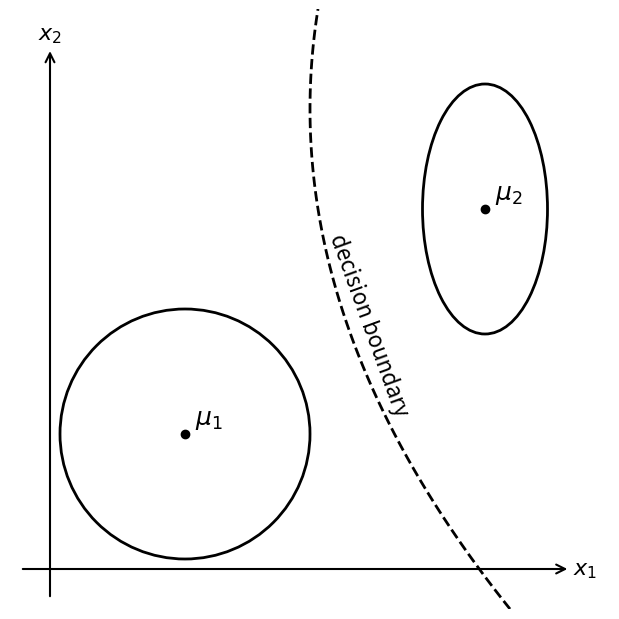

Python code for this plot:
"""
2D Bayes Decision Boundary
--------------------------
Plot a schematic of a two-dimensional decision boundary
"""
# [redacted]
# License: BSD
#   The figure produced by this code is published in the textbook
#   "Statistics, Data Mining, and Machine Learning in Astronomy" (2013)
#   For more information, see http://astroML.github.com
import numpy as np
from matplotlib import pyplot as plt
from matplotlib.patches import Ellipse

#------------------------------------------------------------
# Set up diagram
mu1 = (0.25, 0.25)
mu2 = (0.85, 0.7)

sigma1 = (0.5, 0.5)
sigma2 = (0.25, 0.5)

y_boundary = np.linspace(-0.1, 1.1, 100)
x_boundary = (0.5 + 0.4 * (y_boundary - 0.9) ** 2)

#------------------------------------------------------------
# Set up plot
fig = plt.figure(figsize=(6, 6), facecolor='w')
ax = fig.add_axes([0, 0, 1, 1], frameon=False, xticks=[], yticks=[])

# draw axes
plt.annotate(r'$x_1$', (-0.08, -0.02), (1.05, -0.02),
            ha='center', va='center', fontsize=16,
            arrowprops=dict(arrowstyle='<-', color='k', lw=1.5))
plt.annotate(r'$x_2$', (-0.02, -0.08), (-0.02, 1.05),
            ha='center', va='center', fontsize=16,
            arrowprops=dict(arrowstyle='<-', color='k', lw=1.5))

# draw ellipses, points, and boundaries
ax.scatter(mu1[:1], mu1[1:], c='k')
ax.scatter(mu2[:1], mu2[1:], c='k')

ax.add_patch(Ellipse(mu1, sigma1[0], sigma1[1], fc='none', ec='k', lw=2))
ax.add_patch(Ellipse(mu2, sigma2[0], sigma2[1], fc='none', ec='k', lw=2))

ax.text(mu1[0] + 0.02, mu1[1] + 0.02, r'$\mu_1$', size=18)
ax.text(mu2[0] + 0.02, mu2[1] + 0.02, r'$\mu_2$', size=18)

ax.plot(x_boundary, y_boundary, '--k', lw=2)
ax.text(0.53, 0.28, "decision boundary", rotation=-70, fontsize=16,
        ha='left', va='bottom')

ax.set_xlim(-0.1, 1.1)
ax.set_ylim(-0.1, 1.1)

plt.show()
